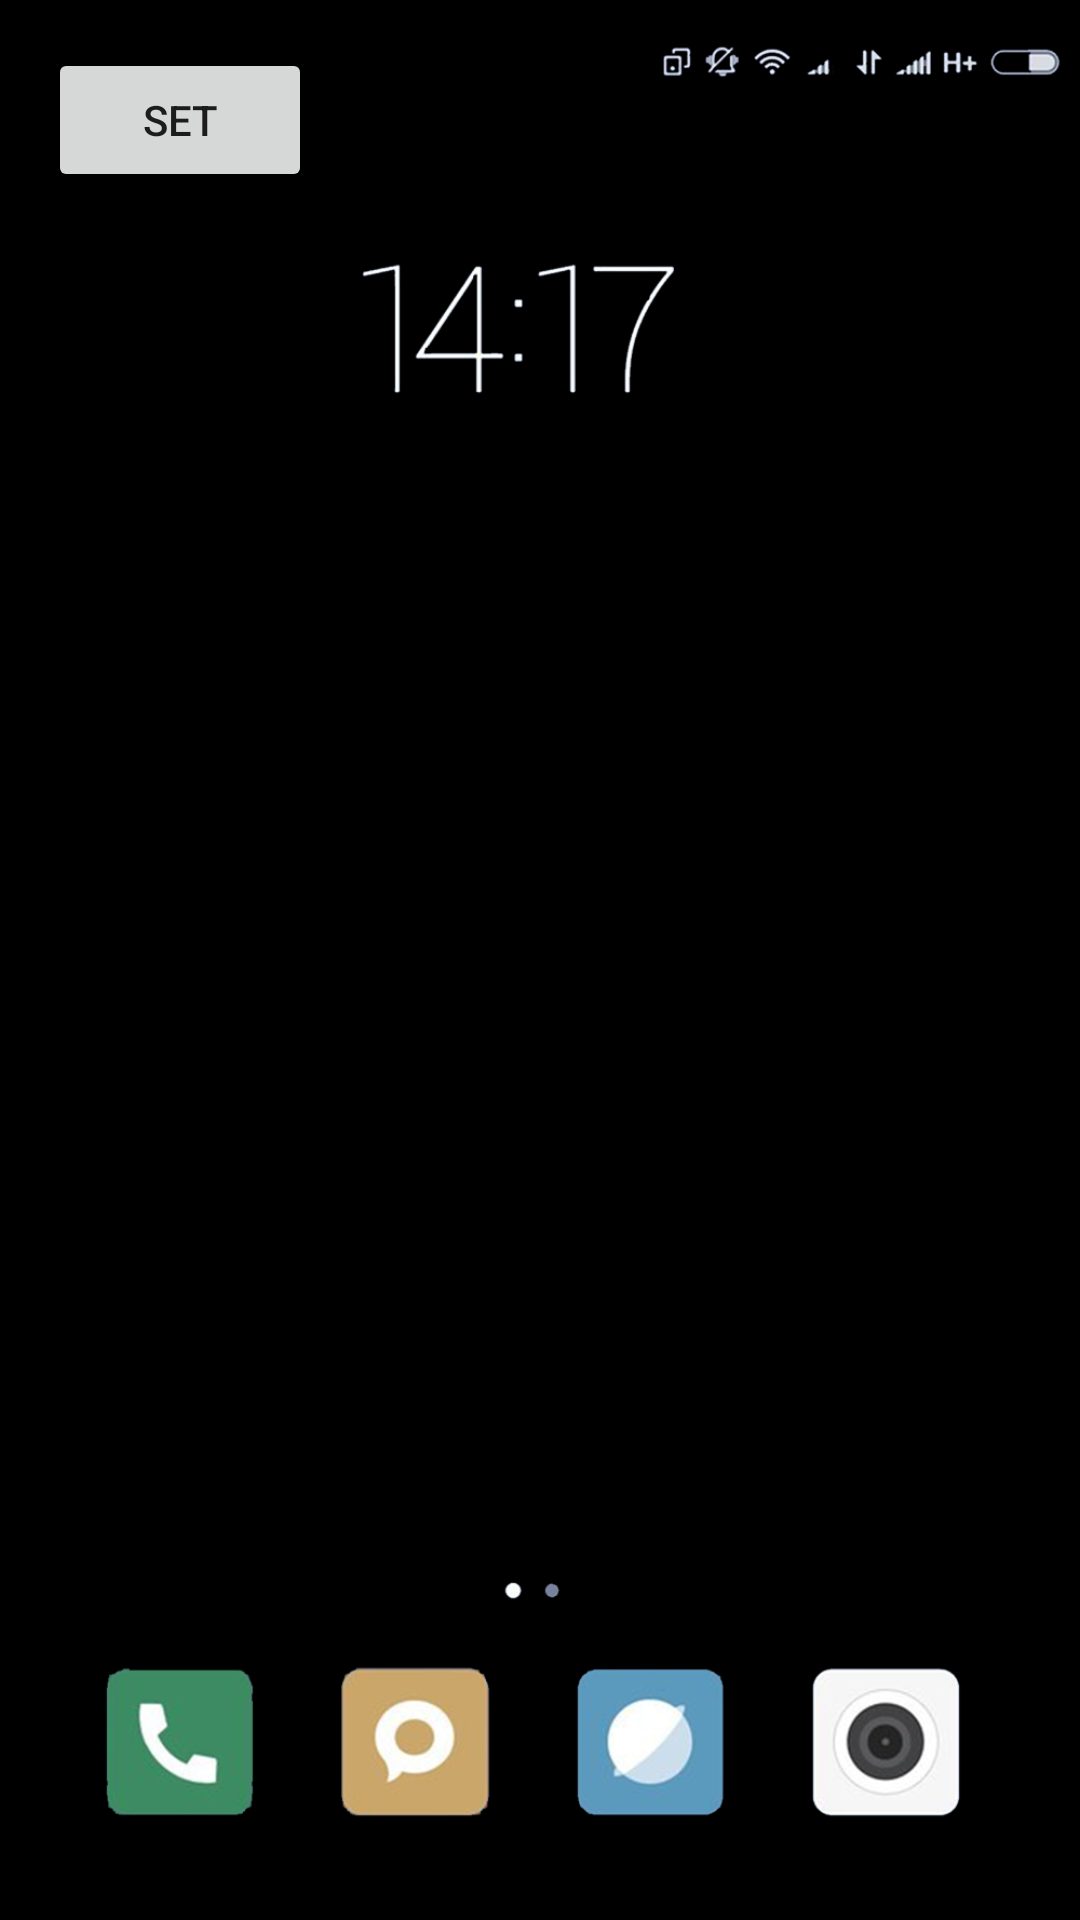

Android layout source for this screen:
<!-- AndroidManifest.xml: application theme Theme.Wallpapers -->
<!-- res/layout/fragment_image_preview.xml -->
<?xml version="1.0" encoding="utf-8"?>
<androidx.constraintlayout.widget.ConstraintLayout xmlns:android="http://schemas.android.com/apk/res/android"
    android:layout_width="match_parent"
    android:layout_height="match_parent"
    xmlns:app="http://schemas.android.com/apk/res-auto"
    xmlns:tools="http://schemas.android.com/tools"
    android:background="@color/black">

    <ImageView
        android:id="@+id/photo"
        android:layout_width="match_parent"
        android:layout_height="match_parent"
        android:adjustViewBounds="true"
        app:layout_constraintStart_toStartOf="parent"
        app:layout_constraintEnd_toEndOf="parent"
        app:layout_constraintTop_toTopOf="parent"
        android:scaleType="centerCrop"
        app:layout_constraintDimensionRatio="H,16:9"
        tools:src="@drawable/sky"
        />

    <ImageView
        android:id="@+id/androidMaskTop"
        android:layout_width="wrap_content"
        android:layout_height="wrap_content"
        app:layout_constraintStart_toStartOf="parent"
        app:layout_constraintEnd_toEndOf="parent"
        app:layout_constraintTop_toTopOf="parent"
        android:adjustViewBounds="true"
        android:src="@drawable/android_mask_top"/>

    <ImageView
        android:id="@+id/androidMaskBottom"
        android:layout_width="wrap_content"
        android:layout_height="wrap_content"
        app:layout_constraintStart_toStartOf="parent"
        app:layout_constraintEnd_toEndOf="parent"
        app:layout_constraintBottom_toBottomOf="parent"
        android:adjustViewBounds="true"
        android:src="@drawable/android_mask_bottom"/>

    <Button
        android:id="@+id/setButton"
        android:layout_width="wrap_content"
        android:layout_height="wrap_content"
        app:layout_constraintStart_toStartOf="parent"
        app:layout_constraintTop_toTopOf="parent"
        android:layout_margin="16dp"
        android:text="Set"/>

</androidx.constraintlayout.widget.ConstraintLayout>
<!-- resources referenced by this layout -->
<resources>
  <color name="black">#FF000000</color>
  <!-- drawable android_mask_bottom: png bitmap (drawable, 82367 bytes) -->
  <!-- drawable android_mask_top: png bitmap (drawable, 51839 bytes) -->
  <!-- drawable sky: jpg bitmap (drawable, 673283 bytes) -->
  <style name="Theme.Wallpapers" parent="Theme.MaterialComponents.DayNight.NoActionBar" />
</resources>
